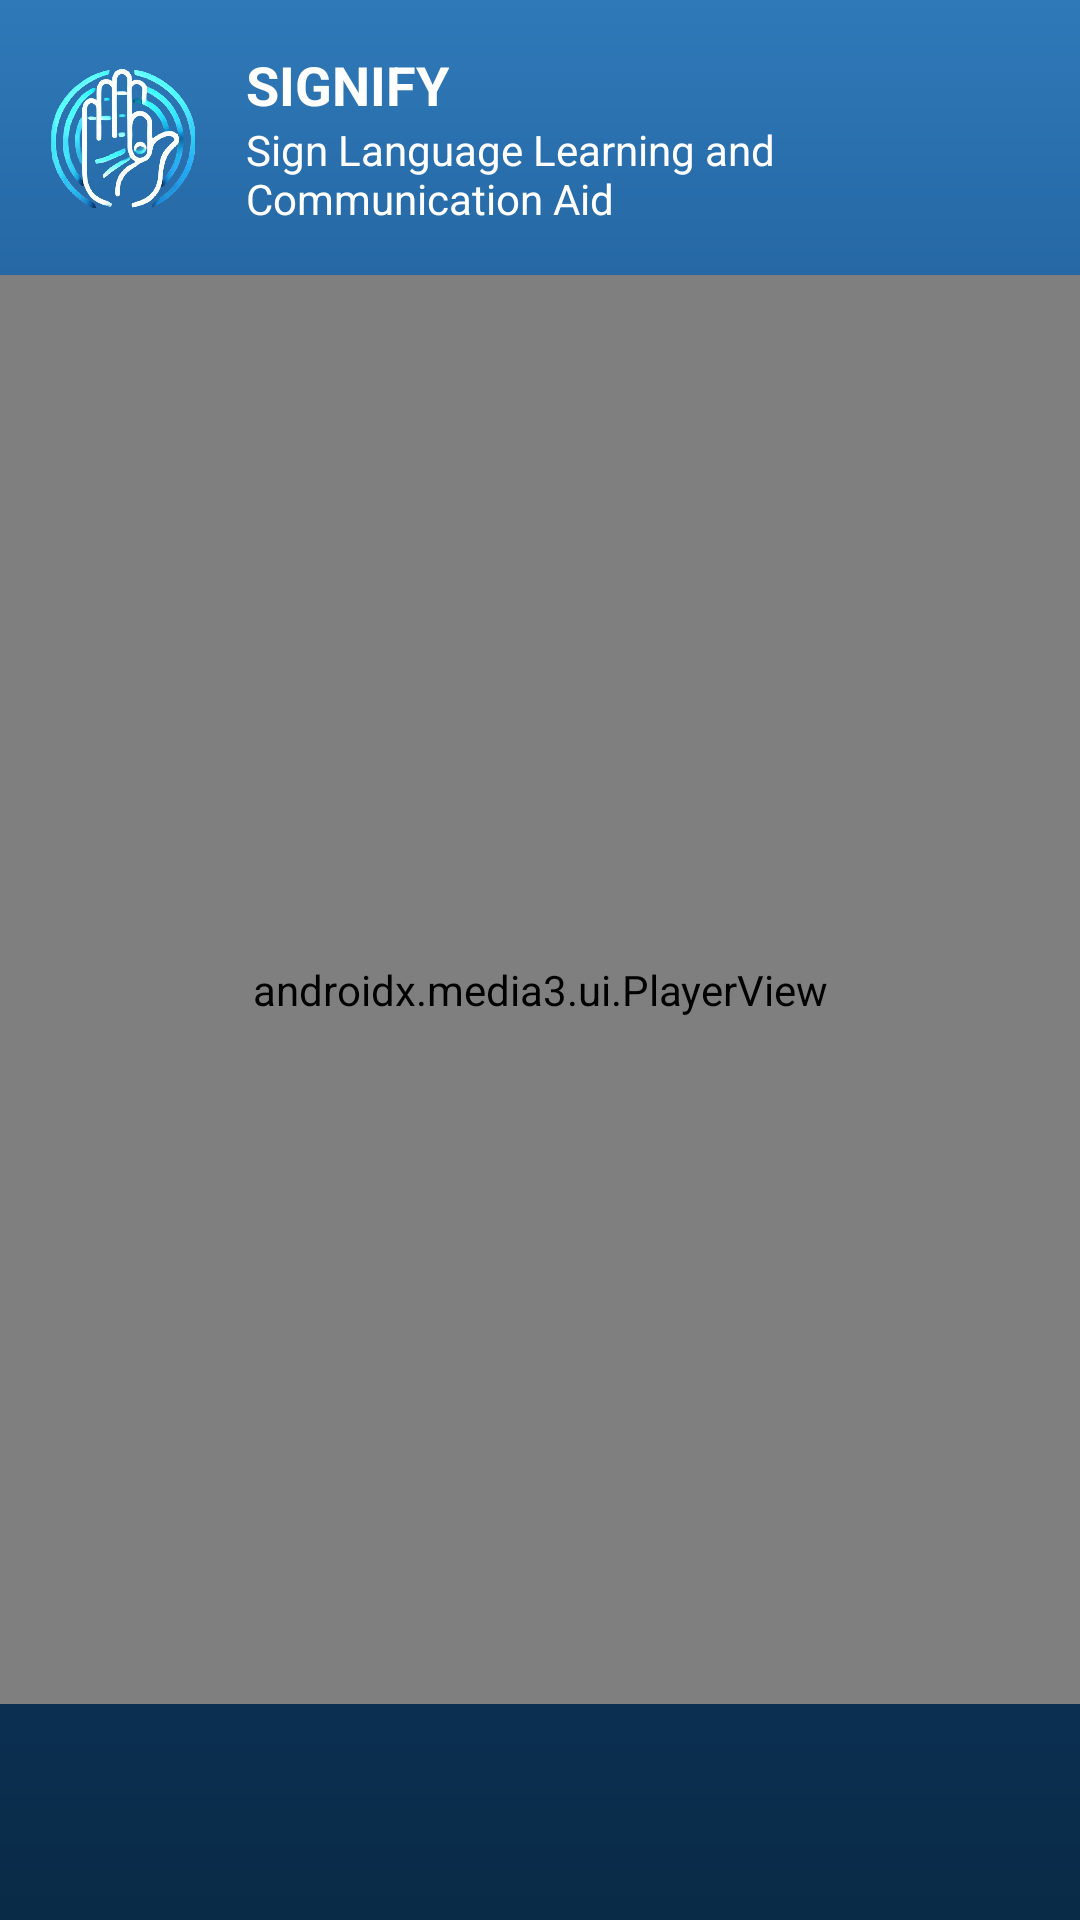

Produce the Android XML layout that renders to this screen, including the resource entries it uses.
<!-- AndroidManifest.xml: application theme Theme.MyCapstone -->
<!-- res/layout/fragment_video.xml -->
<?xml version="1.0" encoding="utf-8"?>
<androidx.constraintlayout.widget.ConstraintLayout
    xmlns:android="http://schemas.android.com/apk/res/android"
    xmlns:app="http://schemas.android.com/apk/res-auto"
    android:layout_width="match_parent"
    android:layout_height="match_parent"
    android:background="@drawable/bg_gradient">

    
    <LinearLayout
        android:id="@+id/header"
        android:layout_width="match_parent"
        android:layout_height="wrap_content"
        android:orientation="horizontal"
        android:padding="16dp"
        android:gravity="center_vertical"
        app:layout_constraintTop_toTopOf="parent">

        
        <ImageView
            android:layout_width="50dp"
            android:layout_height="50dp"
            android:src="@drawable/logosignify"
            android:contentDescription="@string/app_logo"
            android:layout_marginEnd="16dp" />

        
        <LinearLayout
            android:layout_width="wrap_content"
            android:layout_height="wrap_content"
            android:orientation="vertical">

            
            <TextView
                android:layout_width="wrap_content"
                android:layout_height="wrap_content"
                android:text="@string/signify"
                android:textColor="@android:color/white"
                android:textSize="18sp"
                android:textStyle="bold" />

            
            <TextView
                android:layout_width="wrap_content"
                android:layout_height="wrap_content"
                android:text="@string/asl_aid"
                android:textColor="@android:color/white"
                android:textSize="14sp" />
        </LinearLayout>
    </LinearLayout>

    
    <androidx.media3.ui.PlayerView
        android:id="@+id/videoView"
        android:layout_width="0dp"
        android:layout_height="0dp"
        app:use_artwork="false"
        app:show_buffering="when_playing"
        app:layout_constraintTop_toBottomOf="@id/header"
        app:layout_constraintStart_toStartOf="parent"
        app:layout_constraintEnd_toEndOf="parent"
        app:layout_constraintBottom_toBottomOf="parent"
        android:layout_marginBottom="72dp" />

</androidx.constraintlayout.widget.ConstraintLayout>
<!-- resources referenced by this layout -->
<resources>
  <!-- drawable bg_gradient (drawable) -->
  <?xml version="1.0" encoding="utf-8"?>
  <shape xmlns:android="http://schemas.android.com/apk/res/android">
      <gradient
          android:startColor="#0A2B47"
          android:centerColor="#0E3E76"
          android:endColor="#2F79B8"
          android:angle="90"
          android:type="linear" />
  </shape>
  <!-- drawable logosignify: png bitmap (drawable, 387073 bytes) -->
  <string name="app_logo" />
  <string name="asl_aid">Sign Language Learning and Communication Aid</string>
  <string name="signify">SIGNIFY</string>
  <style name="Theme.MyCapstone" parent="Base.Theme.MyCapstone.Light" />
  <style name="Base.Theme.MyCapstone.Light" parent="Theme.Material3.DayNight.NoActionBar">
          <item name="colorPrimary">@color/primaryColorLight</item>
          <item name="colorSecondary">@color/secondaryColor</item>
          <item name="android:windowBackground">@color/light_background</item>
          <item name="colorSurface">@color/white</item>
          <item name="colorOnSurface">@color/black</item>
          <item name="android:textColor">@color/black</item>
          <item name="android:colorControlNormal">@color/primaryColorLight</item>
          <item name="android:windowContentTransitions">true</item>
          <item name="android:windowActivityTransitions">true</item>
          <item name="colorButtonNormal">@color/secondaryColor</item>
          <item name="backgroundColor">@color/backgroundLight</item>
          <item name="itemBackground">@color/backgroundItemLight</item>
      </style>
  <color name="primaryColorLight">#7A7ABF</color>
  <color name="secondaryColor">#FFEFC9</color>
  <color name="light_background">#F8F8F8</color>
  <color name="white">#FFFFFFFF</color>
  <color name="black">#FF000000</color>
  <color name="backgroundLight">#FFFFFF</color>
  <color name="backgroundItemLight">#EDEDED</color>
</resources>
